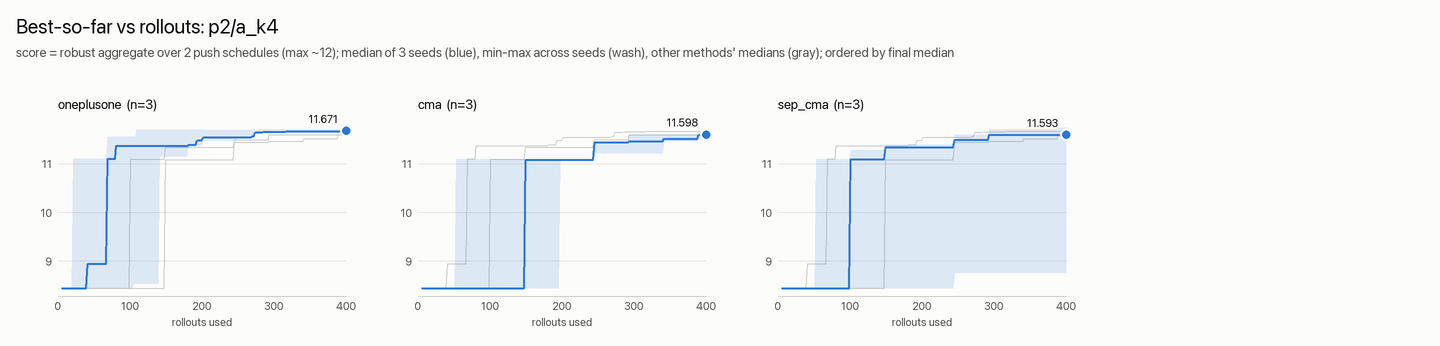

The table this chart was drawn from, first rows:
rollouts, cma_median, cma_min, cma_max, sep_cma_median, sep_cma_min, sep_cma_max, oneplusone_median, oneplusone_min, oneplusone_max
1, nan, nan, nan, nan, nan, nan, nan, nan, nan
3, nan, nan, nan, nan, nan, nan, nan, nan, nan
5, 8.444, 8.444, 8.444, 8.444, 8.444, 8.444, 8.444, 8.444, 8.444
7, 8.444, 8.444, 8.444, 8.444, 8.444, 8.444, 8.444, 8.444, 8.444
9, 8.444, 8.444, 8.444, 8.444, 8.444, 8.444, 8.444, 8.444, 8.444
11, 8.444, 8.444, 8.444, 8.444, 8.444, 8.444, 8.444, 8.444, 8.444
13, 8.444, 8.444, 8.444, 8.444, 8.444, 8.444, 8.444, 8.444, 8.444
15, 8.444, 8.444, 8.444, 8.444, 8.444, 8.444, 8.444, 8.444, 8.444
17, 8.444, 8.444, 8.444, 8.444, 8.444, 8.444, 8.444, 8.444, 8.444
19, 8.444, 8.444, 8.444, 8.444, 8.444, 8.444, 8.444, 8.444, 8.444
21, 8.444, 8.444, 8.444, 8.444, 8.444, 8.444, 8.444, 8.444, 11.1
23, 8.444, 8.444, 8.444, 8.444, 8.444, 8.444, 8.444, 8.444, 11.1
25, 8.444, 8.444, 8.444, 8.444, 8.444, 8.444, 8.444, 8.444, 11.1
27, 8.444, 8.444, 8.444, 8.444, 8.444, 8.444, 8.444, 8.444, 11.1
29, 8.444, 8.444, 8.444, 8.444, 8.444, 8.444, 8.444, 8.444, 11.1
31, 8.444, 8.444, 8.444, 8.444, 8.444, 8.444, 8.444, 8.444, 11.1
33, 8.444, 8.444, 8.444, 8.444, 8.444, 8.444, 8.444, 8.444, 11.1
35, 8.444, 8.444, 8.444, 8.444, 8.444, 8.444, 8.444, 8.444, 11.1
37, 8.444, 8.444, 8.444, 8.444, 8.444, 8.444, 8.444, 8.444, 11.1
39, 8.444, 8.444, 8.444, 8.444, 8.444, 8.444, 8.444, 8.444, 11.1
41, 8.444, 8.444, 8.444, 8.444, 8.444, 8.444, 8.942, 8.444, 11.1
43, 8.444, 8.444, 8.444, 8.444, 8.444, 8.444, 8.942, 8.444, 11.1
45, 8.444, 8.444, 8.444, 8.444, 8.444, 8.444, 8.942, 8.444, 11.1
47, 8.444, 8.444, 8.444, 8.444, 8.444, 8.444, 8.942, 8.444, 11.1
49, 8.444, 8.444, 8.444, 8.444, 8.444, 8.444, 8.942, 8.444, 11.1
51, 8.444, 8.444, 8.444, 8.444, 8.444, 8.444, 8.942, 8.444, 11.1
53, 8.444, 8.444, 11.09, 8.444, 8.444, 11.09, 8.942, 8.444, 11.1
55, 8.444, 8.444, 11.09, 8.444, 8.444, 11.09, 8.942, 8.444, 11.1
57, 8.444, 8.444, 11.09, 8.444, 8.444, 11.09, 8.942, 8.444, 11.1
59, 8.444, 8.444, 11.09, 8.444, 8.444, 11.09, 8.942, 8.444, 11.1
61, 8.444, 8.444, 11.09, 8.444, 8.444, 11.09, 8.942, 8.444, 11.1
63, 8.444, 8.444, 11.09, 8.444, 8.444, 11.09, 8.942, 8.444, 11.1
65, 8.444, 8.444, 11.09, 8.444, 8.444, 11.09, 8.942, 8.444, 11.1
67, 8.444, 8.444, 11.09, 8.444, 8.444, 11.09, 8.942, 8.444, 11.1
69, 8.444, 8.444, 11.09, 8.444, 8.444, 11.09, 11.1, 8.444, 11.55
71, 8.444, 8.444, 11.09, 8.444, 8.444, 11.09, 11.1, 8.444, 11.55
73, 8.444, 8.444, 11.09, 8.444, 8.444, 11.09, 11.1, 8.444, 11.55
75, 8.444, 8.444, 11.09, 8.444, 8.444, 11.09, 11.1, 8.444, 11.55
77, 8.444, 8.444, 11.09, 8.444, 8.444, 11.09, 11.1, 8.444, 11.55
79, 8.444, 8.444, 11.09, 8.444, 8.444, 11.09, 11.1, 8.444, 11.55
81, 8.444, 8.444, 11.09, 8.444, 8.444, 11.09, 11.37, 8.444, 11.55
83, 8.444, 8.444, 11.09, 8.444, 8.444, 11.09, 11.37, 8.444, 11.55
85, 8.444, 8.444, 11.09, 8.444, 8.444, 11.09, 11.37, 8.444, 11.55
87, 8.444, 8.444, 11.09, 8.444, 8.444, 11.09, 11.37, 8.444, 11.55
89, 8.444, 8.444, 11.09, 8.444, 8.444, 11.09, 11.37, 8.444, 11.55
91, 8.444, 8.444, 11.09, 8.444, 8.444, 11.09, 11.37, 8.444, 11.55
93, 8.444, 8.444, 11.09, 8.444, 8.444, 11.09, 11.37, 8.444, 11.55
95, 8.444, 8.444, 11.09, 8.444, 8.444, 11.09, 11.37, 8.444, 11.55
97, 8.444, 8.444, 11.09, 8.444, 8.444, 11.09, 11.37, 8.444, 11.55
99, 8.444, 8.444, 11.09, 8.444, 8.444, 11.09, 11.37, 8.444, 11.55
101, 8.444, 8.444, 11.09, 11.09, 8.444, 11.28, 11.37, 8.444, 11.55
103, 8.444, 8.444, 11.09, 11.09, 8.444, 11.28, 11.37, 8.444, 11.55
105, 8.444, 8.444, 11.09, 11.09, 8.444, 11.28, 11.37, 8.536, 11.55
107, 8.444, 8.444, 11.09, 11.09, 8.444, 11.28, 11.37, 8.536, 11.55
109, 8.444, 8.444, 11.09, 11.09, 8.444, 11.28, 11.37, 8.536, 11.7
111, 8.444, 8.444, 11.09, 11.09, 8.444, 11.28, 11.37, 8.536, 11.7
113, 8.444, 8.444, 11.09, 11.09, 8.444, 11.28, 11.37, 8.536, 11.7
115, 8.444, 8.444, 11.09, 11.09, 8.444, 11.28, 11.37, 8.536, 11.7
117, 8.444, 8.444, 11.09, 11.09, 8.444, 11.28, 11.37, 8.536, 11.7
119, 8.444, 8.444, 11.09, 11.09, 8.444, 11.28, 11.37, 8.536, 11.7
... 140 more rows
